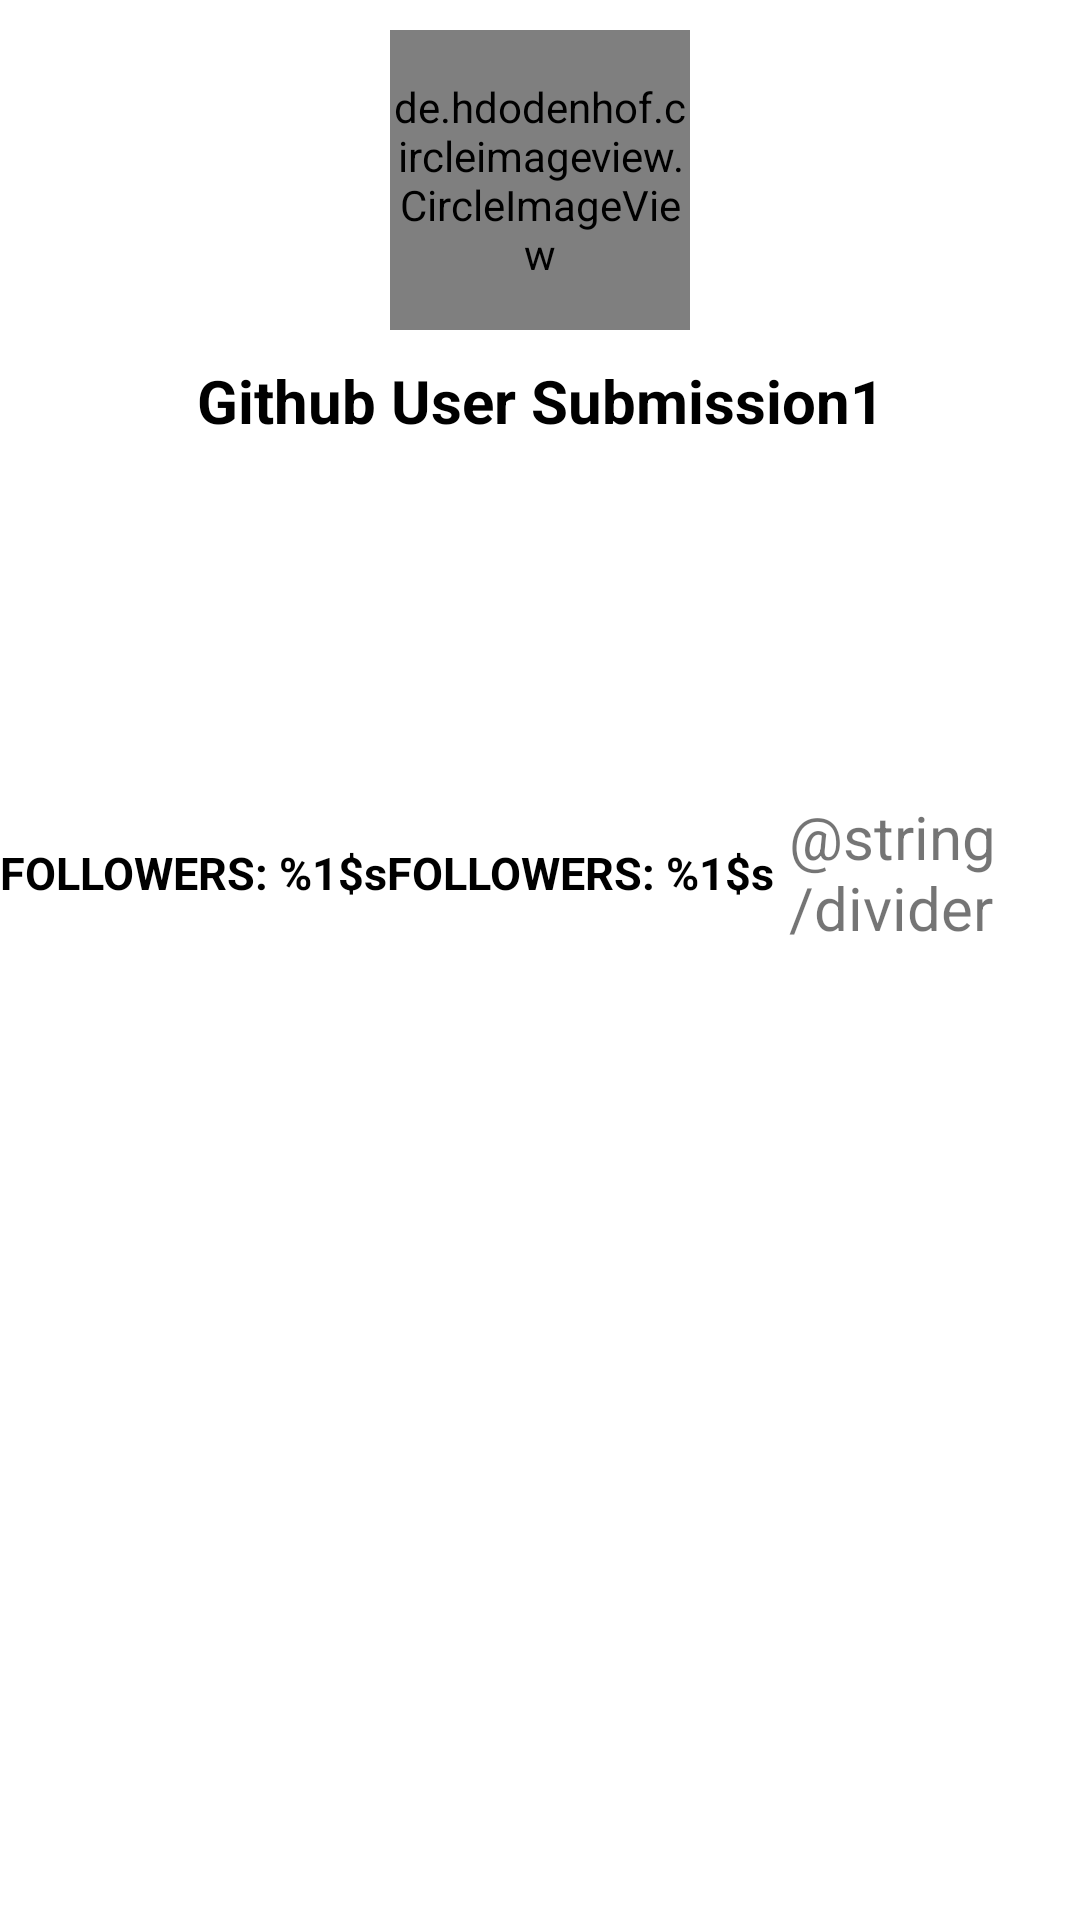

Layout XML and referenced resources for this Android screen:
<!-- AndroidManifest.xml: application theme Theme.GithubUserSubmission1 -->
<!-- res/layout/activity_detail.xml -->
<?xml version="1.0" encoding="utf-8"?>
<androidx.constraintlayout.widget.ConstraintLayout xmlns:android="http://schemas.android.com/apk/res/android"
    xmlns:app="http://schemas.android.com/apk/res-auto"
    xmlns:tools="http://schemas.android.com/tools"
    android:layout_width="match_parent"
    android:layout_height="match_parent"
    tools:context=".DetailActivity">

    <de.hdodenhof.circleimageview.CircleImageView
        android:id="@+id/avatarDetail"
        android:layout_width="100dp"
        android:layout_height="100dp"
        android:layout_marginTop="10dp"
        android:src="@drawable/ic_launcher_background"
        app:layout_constraintEnd_toEndOf="parent"
        app:layout_constraintStart_toStartOf="parent"
        app:layout_constraintTop_toTopOf="parent" />

    <TextView
        android:id="@+id/tvNameDetail"
        style="@style/text_default"
        android:layout_width="match_parent"
        android:layout_height="wrap_content"
        android:layout_marginStart="10dp"
        android:layout_marginTop="10dp"
        android:layout_marginEnd="10dp"
        android:text="@string/app_name"
        android:textAlignment="center"
        app:layout_constraintEnd_toEndOf="parent"
        app:layout_constraintStart_toStartOf="parent"
        app:layout_constraintTop_toBottomOf="@+id/avatarDetail" />

    <LinearLayout
        android:id="@+id/linearLayout1"
        android:layout_width="match_parent"
        android:layout_height="wrap_content"
        android:layout_marginTop="10dp"
        android:gravity="center"
        android:orientation="horizontal"
        app:layout_constraintEnd_toEndOf="parent"
        app:layout_constraintHorizontal_bias="0.5"
        app:layout_constraintStart_toStartOf="parent"
        app:layout_constraintTop_toBottomOf="@+id/tvNameDetail"
        app:layout_constraintVertical_chainStyle="packed">

        <TextView
            style="@style/text_default"
            android:layout_width="wrap_content"
            android:layout_height="wrap_content"
            android:text="@string/followers"
            android:textSize="15sp" />
        <TextView
            android:id="@+id/follower"
            style="@style/text_default"
            android:layout_width="wrap_content"
            android:layout_height="wrap_content"
            android:text="@string/followers"
            android:textSize="15sp" />

        <TextView
            android:layout_width="wrap_content"
            android:layout_height="wrap_content"
            android:text="@string/divider"
            android:textSize="20sp"
            android:layout_margin="5dp"/>

        <TextView
            style="@style/text_default"
            android:layout_width="wrap_content"
            android:layout_height="wrap_content"
            android:text="@string/following"
            android:textSize="15sp" />
        <TextView
            android:id="@+id/following"
            style="@style/text_default"
            android:layout_width="wrap_content"
            android:layout_height="wrap_content"
            android:text="@string/following"
            android:textSize="15sp" />

    </LinearLayout>

    <com.google.android.material.tabs.TabLayout
        android:id="@+id/tab_layout"
        android:layout_width="match_parent"
        android:layout_height="wrap_content"
        app:layout_constraintEnd_toEndOf="parent"
        app:layout_constraintStart_toStartOf="parent"
        app:layout_constraintTop_toBottomOf="@+id/linearLayout1" />

    <androidx.viewpager2.widget.ViewPager2
        android:id="@+id/view_pager"
        android:layout_width="match_parent"
        android:layout_height="0dp"
        app:layout_constraintBottom_toBottomOf="parent"
        app:layout_constraintEnd_toEndOf="parent"
        app:layout_constraintStart_toStartOf="parent"
        app:layout_constraintTop_toBottomOf="@+id/tab_layout" />

    <ProgressBar
        android:id="@+id/progressBar1"
        android:layout_width="wrap_content"
        android:layout_height="wrap_content"
        android:visibility="gone"
        app:layout_constraintBottom_toBottomOf="parent"
        app:layout_constraintEnd_toEndOf="parent"
        app:layout_constraintStart_toStartOf="parent"
        app:layout_constraintTop_toTopOf="parent" />

</androidx.constraintlayout.widget.ConstraintLayout>
<!-- resources referenced by this layout -->
<resources>
  <string name="app_name">Github User Submission1</string>
  <string name="followers">FOLLOWERS: %1$s</string>
  <string name="following">FOLLOWING: %1$s</string>
  <style name="text_default">
      <item name="android:textColor">@color/black</item>
      <item name="android:textSize">20dp</item>
      <item name="android:textStyle">bold</item>
  </style>
  <style name="Theme.GithubUserSubmission1" parent="Theme.MaterialComponents.DayNight.DarkActionBar">
          
          <item name="colorPrimary">@color/purple_500</item>
          <item name="colorPrimaryVariant">@color/purple_700</item>
          <item name="colorOnPrimary">@color/white</item>
          
          <item name="colorSecondary">@color/teal_200</item>
          <item name="colorSecondaryVariant">@color/teal_700</item>
          <item name="colorOnSecondary">@color/black</item>
          
          <item name="android:statusBarColor">?attr/colorPrimaryVariant</item>
          
      </style>
  <!-- not gathered from this repository: default colours our renderer supplied (Android Studio template values) -->
  <color name="purple_500">#FF6200EE</color>
  <color name="purple_700">#FF3700B3</color>
  <color name="teal_200">#FF03DAC5</color>
  <color name="teal_700">#FF018786</color>
  <color name="black">#FF000000</color>
  <color name="white">#FFFFFFFF</color>
</resources>
